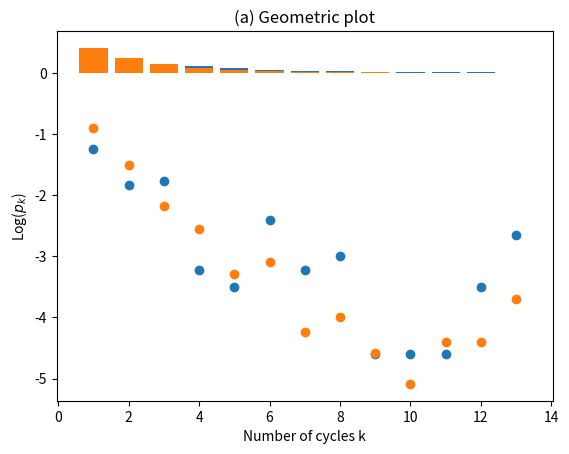

Generate this figure with matplotlib:
import matplotlib.pyplot as plt
import numpy as np
import scipy.special
from scipy.optimize import minimize
from scipy.stats import geom
from typing import Tuple

cycles = np.array([i for i in range(1, 14)])
smokers = np.array([29, 16, 17, 4, 3, 9, 4, 5, 1, 1, 1, 3, 7])
non_smokers = np.array([198, 107, 55, 38, 18, 22, 7, 9, 5, 3, 6, 6, 12])

def plot_pregnancy_per_cycle(
    cyles: np.ndarray,
    pregnancy_counts: np.ndarray,
    title_label: str) -> None:
    p = pregnancy_counts[0] / np.sum(pregnancy_counts)
    prob = geom.pmf(cycles, p)
    plt.bar(cycles, prob)
    plt.xlabel('Number of cycles')
    plt.ylabel('Probability p')
    plt.title(f'Probability of pregnancy per cycle for {title_label}');

plot_pregnancy_per_cycle(cycles, smokers, 'smokers')

plot_pregnancy_per_cycle(cycles, non_smokers, 'non-smokers')

def geometric_plot(cycles: np.ndarray, counts: np.ndarray) -> None:
    p_k = counts / np.sum(counts)
    plt.plot(cycles, np.log(p_k), 'o')
    plt.xlabel('Number of cycles k')
    plt.ylabel(r'Log($p_k$)');
    plt.title('(a) Geometric plot')

geometric_plot(cycles, smokers)

geometric_plot(cycles, non_smokers)

def neg_log_likelihood(x: np.ndarray, cycles: np.ndarray, counts: np.ndarray) -> float:
    alpha = x[0]
    beta = x[1]
    n_k = counts
    p_k = beta_geometric_probability(alpha, beta, cycles)
    neg_log_like = -np.sum(n_k[:-1] * p_k[:-1]) - n_k[-1] * np.log(1 - p_k[-1])
    return neg_log_like

def beta_geometric_probability(alpha: float, beta: float, k: np.ndarray) -> np.ndarray:
    prob = scipy.special.beta(alpha + 1, beta + k - 1) / scipy.special.beta(alpha, beta)
    return prob

def fit_beta_geometric_model(
    cycles: np.ndarray, counts: np.ndarray) -> Tuple[float, float]:
    # Yikes the results are sensitive to these initial conditions! The max value is
    # consistent but occurs at different alpha and beta values.
    x0 = np.array([1.0, 1.0]) 
    bounds = ((1e-10, None), (1e-10, None))
    result = minimize(neg_log_likelihood, x0, args=(cycles, counts), bounds=bounds)
    #print(result)
    return result.x[0], result.x[1]

def print_mle(alpha_mle: float, beta_mle: float, title: str) -> None:
    (print(title + " alpha-hat = ", np.round(alpha_mle, 2), ", ", 
           "beta-hat = ", np.round(beta_mle, 7)))

alpha_hat, beta_hat = fit_beta_geometric_model(cycles, smokers)
print_mle(alpha_hat, beta_hat, 'Smokers')

def expected_frequencies(mle_probs: np.ndarray, total_count: float) -> np.ndarray:
    freqs = mle_probs * total_count
    return freqs

def chi_squared(obs_freqs: np.ndarray, exp_freqs: np.ndarray) -> float:
    chi_sq = np.sum((obs_freqs - exp_freqs)**2 / exp_freqs)
    return chi_sq

def print_chi_squared(chi_sq: float) -> None:
    print("chi-squared = ", np.round(chi_sq, 1))

N = np.sum(smokers)
mle_probs = beta_geometric_probability(alpha_hat, beta_hat, cycles)
print(mle_probs, np.sum(mle_probs))
exp_freqs = expected_frequencies(mle_probs, N)
chi_sq = chi_squared(smokers, exp_freqs)
print_chi_squared(chi_sq)

alpha_hat, beta_hat = fit_beta_geometric_model(cycles, non_smokers)
print_mle(alpha_hat, beta_hat, 'Non-smokers')

N = np.sum(non_smokers)
mle_probs = beta_geometric_probability(alpha_hat, beta_hat, cycles)
print(mle_probs, np.sum(mle_probs))
exp_freqs = expected_frequencies(mle_probs, N)
chi_sq = chi_squared(non_smokers, exp_freqs)
print_chi_squared(chi_sq)